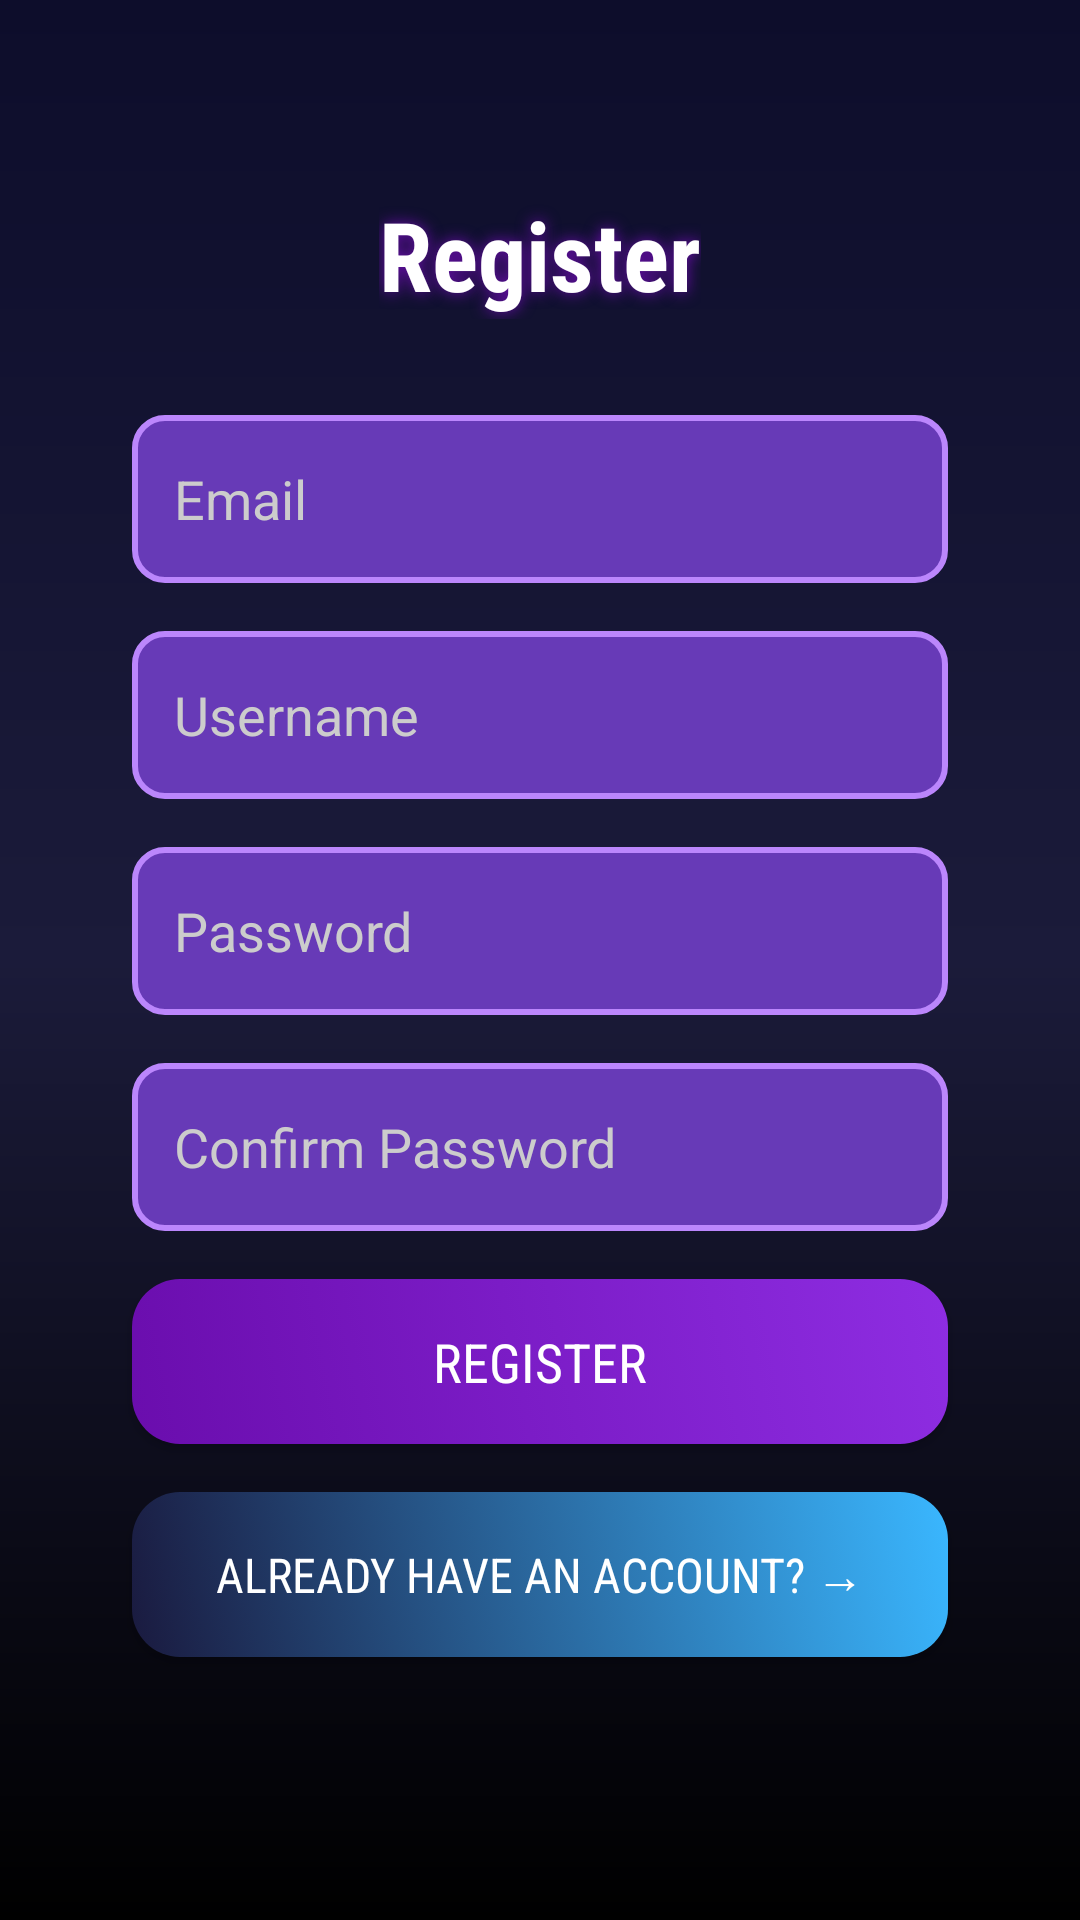

The Android layout XML behind this screen, and the referenced resources:
<!-- AndroidManifest.xml: application theme Theme.Assignment1 -->
<!-- res/layout/activity_register.xml -->
<?xml version="1.0" encoding="utf-8"?>
<LinearLayout
    xmlns:android="http://schemas.android.com/apk/res/android"
    android:id="@+id/main"
    android:layout_width="match_parent"
    android:layout_height="match_parent"
    android:orientation="vertical"
    android:gravity="center"
    android:padding="24dp"
    android:background="@drawable/background_space_gradient">

    
    <TextView
        android:layout_width="wrap_content"
        android:layout_height="wrap_content"
        android:text="Register"
        android:textSize="32sp"
        android:textColor="@android:color/white"
        android:fontFamily="sans-serif-condensed"
        android:textStyle="bold"
        android:layout_marginBottom="32dp"
        android:shadowColor="#6A0DAD"
        android:shadowDx="0"
        android:shadowDy="0"
        android:shadowRadius="12" />

    
    <EditText
        android:id="@+id/etRegisterEmail"
        android:layout_width="match_parent"
        android:layout_height="56dp"
        android:layout_marginHorizontal="20dp"
        android:layout_marginBottom="16dp"
        android:hint="Email"
        android:inputType="textEmailAddress"
        android:padding="14dp"
        android:background="@drawable/rounded_input_log"
        android:textColor="@android:color/white"
        android:textColorHint="#cccccc" />

    
    <EditText
        android:id="@+id/etRegisterUsername"
        android:layout_width="match_parent"
        android:layout_height="56dp"
        android:layout_marginHorizontal="20dp"
        android:layout_marginBottom="16dp"
        android:hint="Username"
        android:inputType="textPersonName"
        android:padding="14dp"
        android:background="@drawable/rounded_input_log"
        android:textColor="@android:color/white"
        android:textColorHint="#cccccc" />

    
    <EditText
        android:id="@+id/etRegisterPassword"
        android:layout_width="match_parent"
        android:layout_height="56dp"
        android:layout_marginHorizontal="20dp"
        android:layout_marginBottom="16dp"
        android:hint="Password"
        android:inputType="textPassword"
        android:padding="14dp"
        android:background="@drawable/rounded_input_log"
        android:textColor="@android:color/white"
        android:textColorHint="#cccccc" />

    
    <EditText
        android:id="@+id/etConfirmPassword"
        android:layout_width="match_parent"
        android:layout_height="56dp"
        android:layout_marginHorizontal="20dp"
        android:layout_marginBottom="16dp"
        android:hint="Confirm Password"
        android:inputType="textPassword"
        android:padding="14dp"
        android:background="@drawable/rounded_input_log"
        android:textColor="@android:color/white"
        android:textColorHint="#cccccc" />

    
    <Button
        android:id="@+id/btnRegister"
        android:layout_width="match_parent"
        android:layout_height="55dp"
        android:layout_marginHorizontal="20dp"
        android:layout_marginBottom="16dp"
        android:background="@drawable/space_button_primary"
        android:text="Register"
        android:textColor="@android:color/white"
        android:textSize="18sp"
        android:fontFamily="sans-serif-condensed"
        android:elevation="10dp" />

    
    <Button
        android:id="@+id/btnGoToLogin"
        android:layout_width="match_parent"
        android:layout_height="55dp"
        android:layout_marginHorizontal="20dp"
        android:background="@drawable/space_button_secondary"
        android:text="Already have an account? →"
        android:textColor="@android:color/white"
        android:textSize="16sp"
        android:fontFamily="sans-serif-condensed"
        android:elevation="10dp"
        android:layout_marginBottom="24dp" />

</LinearLayout>
<!-- resources referenced by this layout -->
<resources>
  <!-- drawable background_space_gradient (drawable) -->
  <?xml version="1.0" encoding="utf-8"?>
  <shape xmlns:android="http://schemas.android.com/apk/res/android">
  <gradient xmlns:android="http://schemas.android.com/apk/res/android"
      android:angle="270"
      android:startColor="#0D0D2B"
      android:centerColor="#1B1B3A"
      android:endColor="#000000"
      android:type="linear" />
      </shape>
  <!-- drawable rounded_input_log (drawable) -->
  <?xml version="1.0" encoding="utf-8"?>
  <shape xmlns:android="http://schemas.android.com/apk/res/android">
      <solid android:color="#673AB7" />
      <corners android:radius="10dp" />
      <stroke
          android:width="2dp"
          android:color="#BB86FC" />
  </shape>
  <!-- drawable space_button_primary (drawable) -->
  <?xml version="1.0" encoding="utf-8"?>
  <selector xmlns:android="http://schemas.android.com/apk/res/android">
      <item android:state_pressed="true">
          <shape android:shape="rectangle">
              <solid android:color="#7C2AE8" />
              <corners android:radius="16dp" />
          </shape>
      </item>
      <item>
          <shape android:shape="rectangle">
              <gradient
                  android:angle="45"
                  android:startColor="#6A0DAD"
                  android:endColor="#8E2DE2" />
              <corners android:radius="16dp" />
          </shape>
      </item>
  </selector>
  <!-- drawable space_button_secondary (drawable) -->
  <?xml version="1.0" encoding="utf-8"?>
  <selector xmlns:android="http://schemas.android.com/apk/res/android">
      <item android:state_pressed="true">
          <shape android:shape="rectangle">
              <solid android:color="#2C2C5E" />
              <corners android:radius="16dp" />
          </shape>
      </item>
      <item>
          <shape android:shape="rectangle">
              <gradient
                  android:angle="45"
                  android:startColor="#1A1A3F"
                  android:endColor="#3AB7FF" />
              <corners android:radius="16dp" />
          </shape>
      </item>
  </selector>
  <style name="Theme.Assignment1" parent="Base.Theme.Assignment1" />
  <style name="Base.Theme.Assignment1" parent="Theme.AppCompat.DayNight.DarkActionBar">
          
          
      </style>
</resources>
